Dataset: dataset (GitHub, Aryawwww/Image-Programming-group-10). Classes: tomato bacterial spot, tomato late blight, tomato septoria leaf spot, tomato yellow leaf curl virus, tomato healthy.

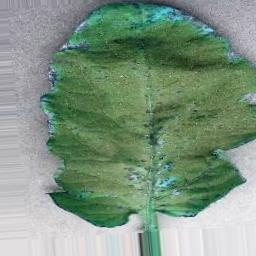
Label: tomato healthy

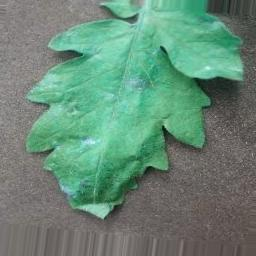
Label: tomato late blight

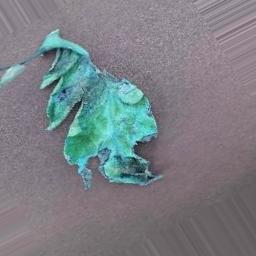
Label: tomato late blight

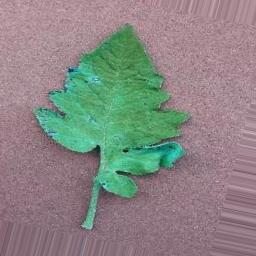
Label: tomato septoria leaf spot

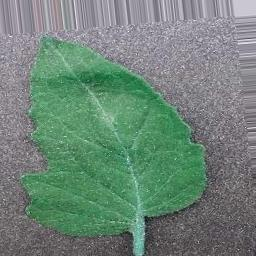
Label: tomato bacterial spot

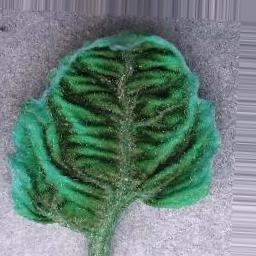
Label: tomato yellow leaf curl virus
